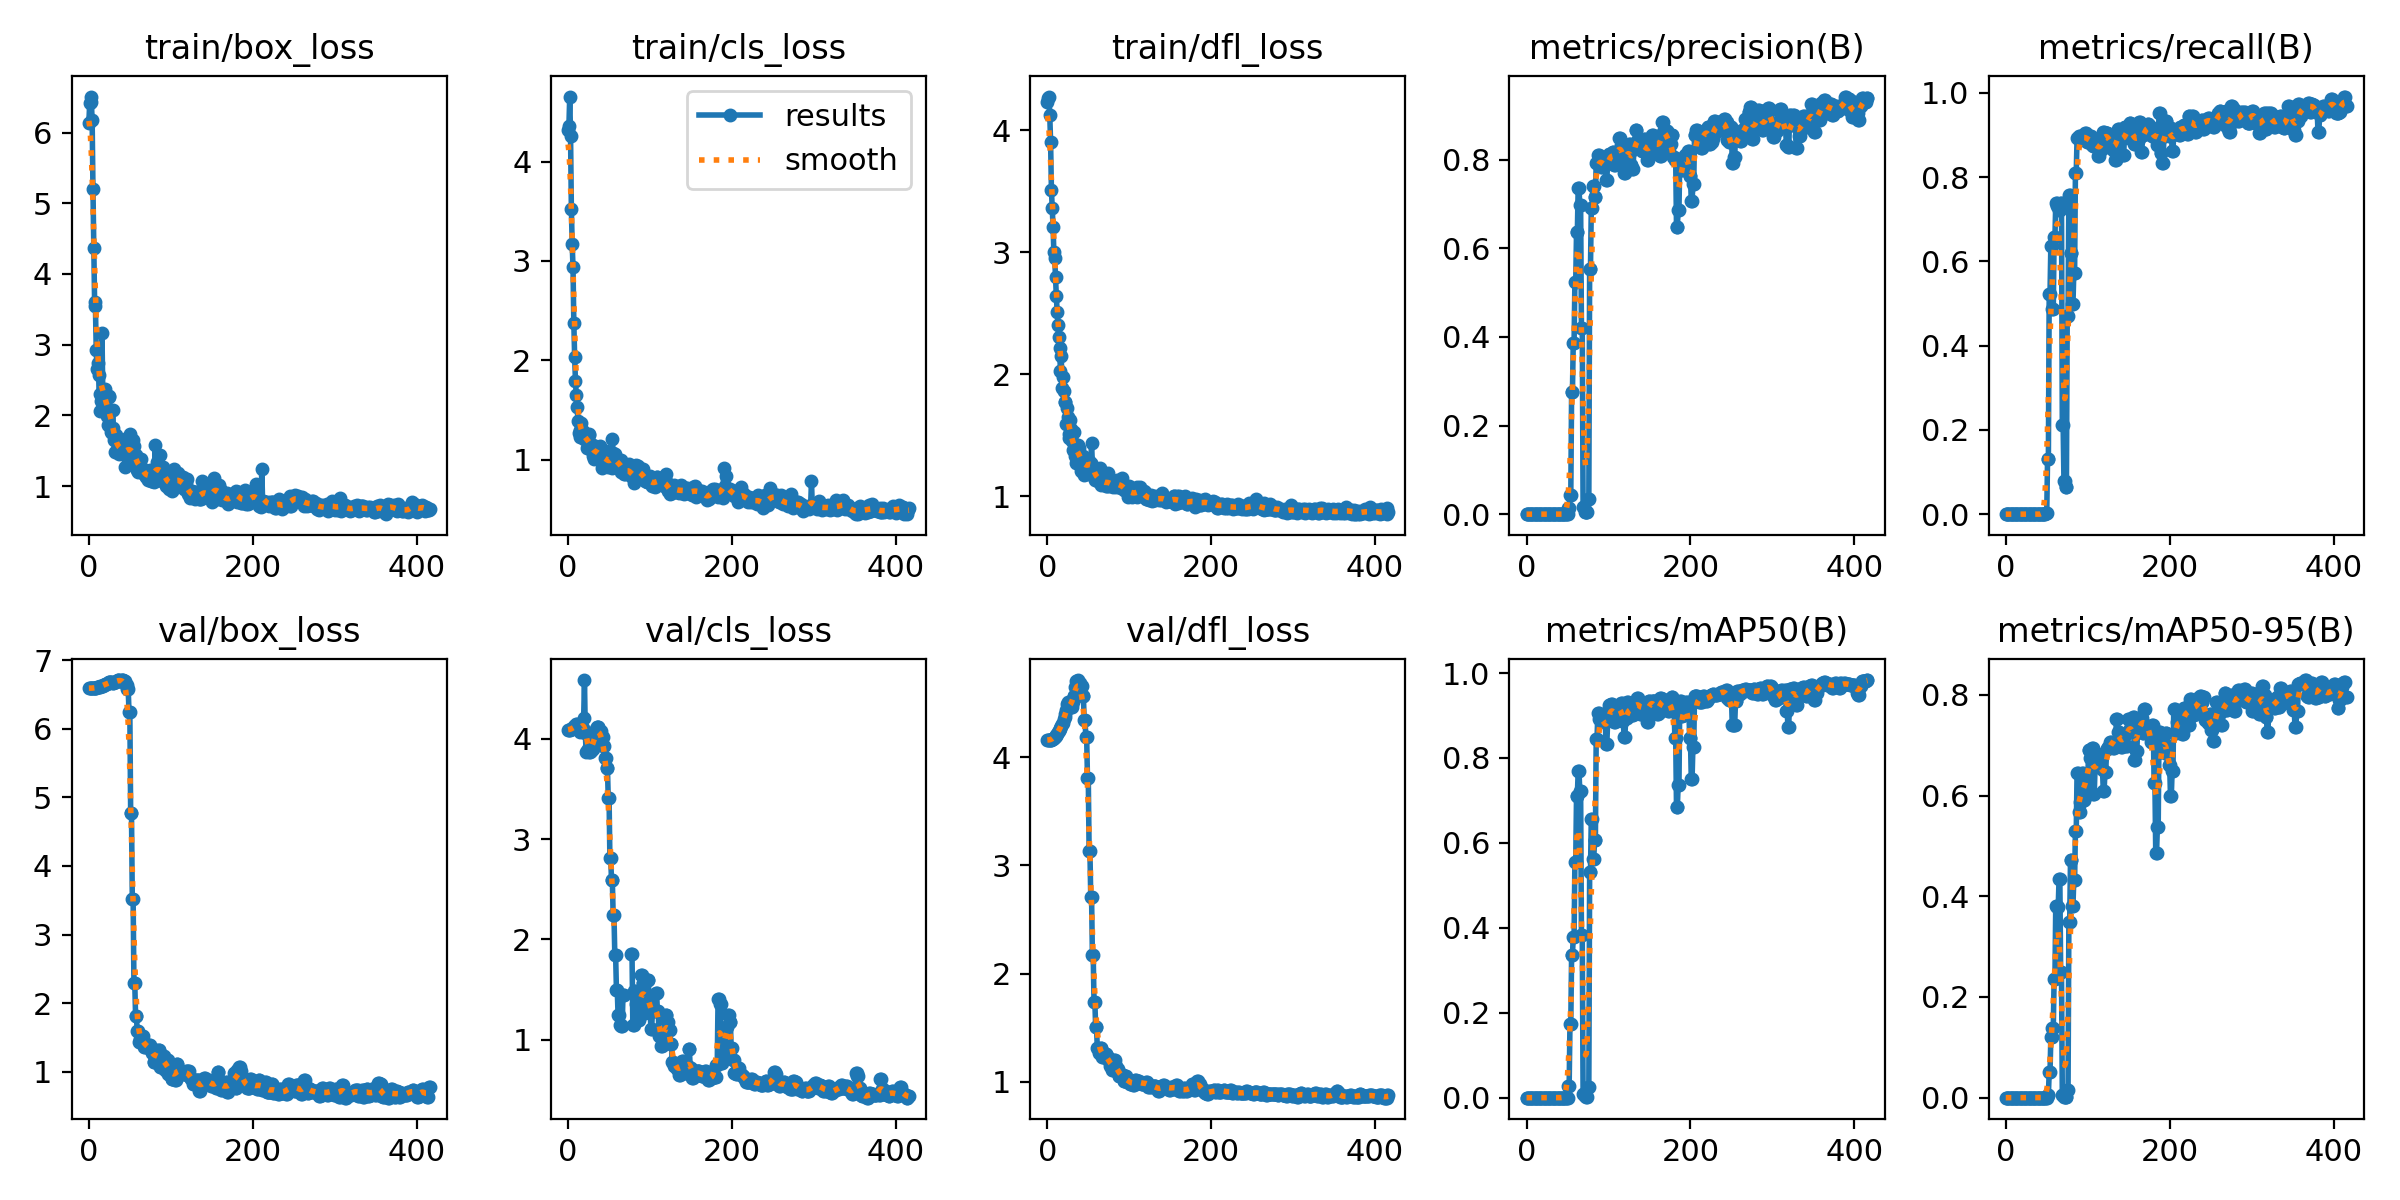

Values plotted in this chart, from the file beside it:
epoch, train/box_loss, train/cls_loss, train/dfl_loss, metrics/precision(B), metrics/recall(B), metrics/mAP50(B), metrics/mAP50-95(B), val/box_loss, val/cls_loss, val/dfl_loss, lr/pg0, lr/pg1, lr/pg2
0, 6.139, 4.318, 4.229, 0, 0, 0, 0, 6.59, 4.089, 4.159, 2e-05, 2e-05, 2e-05
1, 6.414, 4.354, 4.263, 0, 0, 0, 0, 6.59, 4.089, 4.159, 5.9941e-05, 5.9941e-05, 5.9941e-05
2, 6.51, 4.655, 4.277, 0, 0, 0, 0, 6.59, 4.092, 4.158, 9.9802e-05, 9.9802e-05, 9.9802e-05
3, 6.434, 4.263, 4.122, 0, 0, 0, 0, 6.59, 4.096, 4.158, 0.0001396, 0.0001396, 0.0001396
4, 6.177, 3.525, 3.904, 0, 0, 0, 0, 6.59, 4.095, 4.159, 0.0001793, 0.0001793, 0.0001793
5, 5.202, 3.167, 3.511, 0, 0, 0, 0, 6.591, 4.095, 4.162, 0.0002189, 0.0002189, 0.0002189
6, 4.371, 2.937, 3.364, 0, 0, 0, 0, 6.592, 4.104, 4.165, 0.0002585, 0.0002585, 0.0002585
7, 3.603, 2.376, 3.211, 0, 0, 0, 0, 6.593, 4.124, 4.173, 0.0002979, 0.0002979, 0.0002979
8, 3.546, 2.035, 2.999, 0, 0, 0, 0, 6.596, 4.123, 4.178, 0.0003373, 0.0003373, 0.0003373
9, 2.922, 1.788, 2.956, 0, 0, 0, 0, 6.597, 4.129, 4.186, 0.0003766, 0.0003766, 0.0003766
10, 2.663, 1.645, 2.799, 0, 0, 0, 0, 6.601, 4.146, 4.196, 0.0004158, 0.0004158, 0.0004158
11, 2.738, 1.529, 2.64, 0, 0, 0, 0, 6.603, 4.149, 4.205, 0.000455, 0.000455, 0.000455
12, 2.564, 1.392, 2.513, 0, 0, 0, 0, 6.608, 4.139, 4.218, 0.0004941, 0.0004941, 0.0004941
13, 2.059, 1.272, 2.405, 0, 0, 0, 0, 6.611, 4.094, 4.231, 0.000533, 0.000533, 0.000533
14, 2.3, 1.296, 2.308, 0, 0, 0, 0, 6.617, 4.07, 4.247, 0.000572, 0.000572, 0.000572
15, 2.209, 1.231, 2.215, 0, 0, 0, 0, 6.622, 4.077, 4.262, 0.0006108, 0.0006108, 0.0006108
16, 3.164, 1.366, 2.027, 0, 0, 0, 0, 6.624, 4.085, 4.27, 0.0006496, 0.0006496, 0.0006496
17, 2.317, 1.285, 2.146, 0, 0, 0, 0, 6.628, 4.083, 4.287, 0.0006882, 0.0006882, 0.0006882
18, 2.114, 1.284, 1.883, 0, 0, 0, 0, 6.633, 4.111, 4.307, 0.0007268, 0.0007268, 0.0007268
19, 2.123, 1.256, 1.975, 0, 0, 0, 0, 6.636, 4.207, 4.321, 0.0007653, 0.0007653, 0.0007653
20, 2.369, 1.206, 1.861, 0, 0, 0, 0, 6.644, 4.587, 4.35, 0.0008038, 0.0008038, 0.0008038
21, 2.279, 1.225, 1.769, 0, 0, 0, 0, 6.648, 4.057, 4.372, 0.0008421, 0.0008421, 0.0008421
22, 1.987, 1.219, 1.774, 0, 0, 0, 0, 6.653, 3.869, 4.398, 0.0008804, 0.0008804, 0.0008804
23, 1.868, 1.117, 1.594, 0, 0, 0, 0, 6.664, 3.878, 4.44, 0.0009186, 0.0009186, 0.0009186
24, 2.277, 1.183, 1.723, 0, 0, 0, 0, 6.676, 3.9, 4.496, 0.0009567, 0.0009567, 0.0009567
25, 2.259, 1.254, 1.648, 0, 0, 0, 0, 6.68, 3.891, 4.509, 0.0009947, 0.0009947, 0.0009947
26, 2.061, 1.248, 1.512, 0, 0, 0, 0, 6.674, 3.869, 4.469, 0.001033, 0.001033, 0.001033
27, 1.759, 1.146, 1.474, 0, 0, 0, 0, 6.674, 3.869, 4.469, 0.001071, 0.001071, 0.001071
28, 1.751, 1.112, 1.621, 0, 0, 0, 0, 6.673, 3.877, 4.467, 0.001108, 0.001108, 0.001108
29, 2.081, 1.085, 1.553, 0, 0, 0, 0, 6.67, 3.899, 4.462, 0.001146, 0.001146, 0.001146
30, 1.828, 1.151, 1.447, 0, 0, 0, 0, 6.67, 3.899, 4.462, 0.001184, 0.001184, 0.001184
31, 1.651, 1.04, 1.374, 0, 0, 0, 0, 6.676, 3.971, 4.511, 0.001221, 0.001221, 0.001221
32, 1.484, 1.008, 1.375, 0, 0, 0, 0, 6.687, 4.016, 4.57, 0.001259, 0.001259, 0.001259
33, 1.72, 1.125, 1.527, 0, 0, 0, 0, 6.687, 4.016, 4.57, 0.001296, 0.001296, 0.001296
34, 1.621, 1.108, 1.331, 0, 0, 0, 0, 6.699, 4.101, 4.653, 0.001334, 0.001334, 0.001334
35, 1.49, 1.089, 1.268, 0, 0, 0, 0, 6.706, 4.123, 4.701, 0.001371, 0.001371, 0.001371
36, 1.573, 1.089, 1.394, 0, 0, 0, 0, 6.706, 4.123, 4.701, 0.001408, 0.001408, 0.001408
37, 1.456, 1.032, 1.415, 0, 0, 0, 0, 6.708, 4.115, 4.714, 0.001445, 0.001445, 0.001445
38, 1.573, 1.024, 1.384, 0, 0, 0, 0, 6.699, 4.043, 4.651, 0.001482, 0.001482, 0.001482
39, 1.592, 1.139, 1.39, 0, 0, 0, 0, 6.699, 4.043, 4.651, 0.001519, 0.001519, 0.001519
40, 1.556, 1.056, 1.314, 0, 0, 0, 0, 6.705, 4.08, 4.684, 0.001556, 0.001556, 0.001556
41, 1.473, 0.9149, 1.208, 0, 0, 0, 0, 6.704, 4.022, 4.658, 0.001593, 0.001593, 0.001593
42, 1.538, 1.035, 1.277, 0, 0, 0, 0, 6.704, 4.022, 4.658, 0.001629, 0.001629, 0.001629
43, 1.467, 1.032, 1.294, 0, 0, 0, 0, 6.691, 3.929, 4.567, 0.001666, 0.001666, 0.001666
44, 1.276, 1.024, 1.33, 0, 0, 0, 0, 6.691, 3.929, 4.567, 0.001703, 0.001703, 0.001703
45, 1.453, 0.9616, 1.175, 0, 0, 0, 0, 6.641, 3.814, 4.344, 0.001739, 0.001739, 0.001739
46, 1.638, 1.09, 1.305, 0, 0, 0, 0, 6.641, 3.814, 4.344, 0.001775, 0.001775, 0.001775
47, 1.676, 1.055, 1.248, 0, 0, 0, 0, 6.576, 3.712, 4.19, 0.001812, 0.001812, 0.001812
48, 1.384, 0.9611, 1.253, 0, 0, 0, 0, 6.576, 3.712, 4.19, 0.001848, 0.001848, 0.001848
49, 1.392, 0.9254, 1.181, 0.00067, 0.00223, 0.00037, 7e-05, 6.237, 3.413, 3.807, 0.001884, 0.001884, 0.001884
50, 1.741, 0.9638, 1.26, 0.00067, 0.00223, 0.00037, 7e-05, 6.237, 3.413, 3.807, 0.001901, 0.001901, 0.001901
51, 1.554, 0.9872, 1.286, 0.01393, 0.1314, 0.02818, 0.00529, 4.773, 2.811, 3.133, 0.001901, 0.001901, 0.001901
52, 1.407, 0.9459, 1.214, 0.01393, 0.1314, 0.02818, 0.00529, 4.773, 2.811, 3.133, 0.001899, 0.001899, 0.001899
53, 1.331, 0.9193, 1.269, 0.04337, 0.5234, 0.1743, 0.05075, 3.514, 2.588, 2.709, 0.001897, 0.001897, 0.001897
54, 1.653, 1.203, 1.437, 0.04337, 0.5234, 0.1743, 0.05075, 3.514, 2.588, 2.709, 0.001895, 0.001895, 0.001895
55, 1.567, 1.065, 1.256, 0.2764, 0.637, 0.3365, 0.1197, 2.3, 2.238, 2.17, 0.001893, 0.001893, 0.001893
56, 1.355, 1.007, 1.207, 0.2764, 0.637, 0.3365, 0.1197, 2.3, 2.238, 2.17, 0.001891, 0.001891, 0.001891
57, 1.442, 1.058, 1.188, 0.3862, 0.4878, 0.3775, 0.1388, 1.818, 1.847, 1.739, 0.001889, 0.001889, 0.001889
58, 1.387, 0.926, 1.132, 0.3862, 0.4878, 0.3775, 0.1388, 1.818, 1.847, 1.739, 0.001887, 0.001887, 0.001887
59, 1.227, 0.9645, 1.152, 0.5232, 0.6573, 0.5541, 0.2364, 1.593, 1.494, 1.504, 0.001885, 0.001885, 0.001885
... 357 more rows
